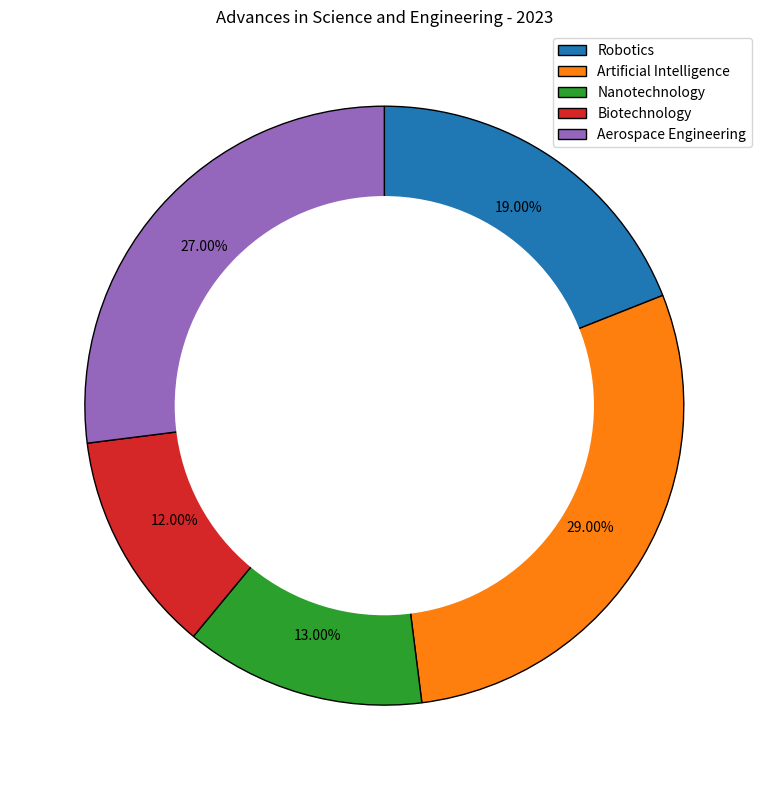

The script that saved this image: (Note: this script raises an exception after producing the figure.)

import matplotlib.pyplot as plt
import numpy as np

# Transform data
data_labels = ['Robotics','Artificial Intelligence','Nanotechnology','Biotechnology','Aerospace Engineering']
data = [19,29,13,12,27]
line_labels = ['Field', 'ratio']

# Plot
plt.figure(figsize=(8,8))
ax = plt.subplot(111)
ax.pie(data, startangle=90,counterclock=False, autopct='%.2f%%', pctdistance=0.8, wedgeprops={'width': 0.4, 'edgecolor':'black'})

# Create a white circle to add the ring effect
centre_circle = plt.Circle((0,0),0.7,fc='white')
ax.add_artist(centre_circle)

# Add legend
ax.legend(data_labels, loc="upper right")

# Add title
plt.title('Advances in Science and Engineering - 2023')

# Adjust the figure
plt.tight_layout()

# Save the figure
plt.savefig('/cpfs01/user/yanxiangchao/code0/gpt_chart/structchart_simulation/simulated_data_corner_cases/rings/png/20231227-021402_35.png')

# Clear the current figure
plt.cla()
